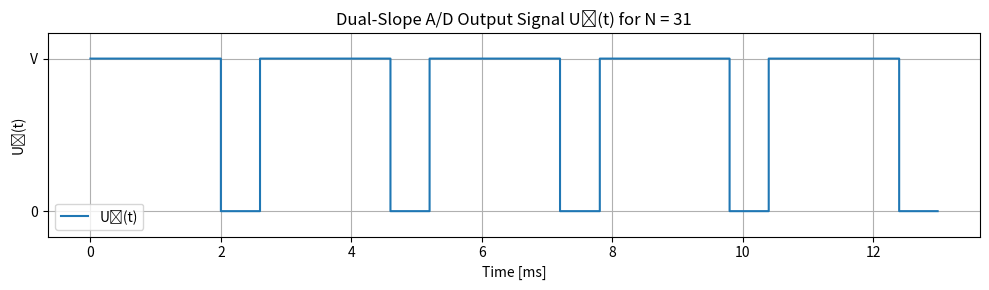

Write Python code to recreate this figure.
import matplotlib.pyplot as plt
import numpy as np

N = 31
R = 2000  # Ohms
i2 = 1e-3  # A (1 mA)
U_x = 0.3 * (1 + N % 5)  # Volts
t_R = 1 * (1 + N % 5)    # ms
V = 6  # V — assumed HIGH level of the digital output signal

t_R_sec = t_R * 1e-3  # Convert ms to seconds for formulas
t_d = (U_x * t_R_sec) / (R * i2) * 1e3  # ms
T = t_R + t_d  # Total period in ms

num_cycles = 5
dt = 0.01  # ms
t = np.arange(0, num_cycles * T, dt)
u_x = np.zeros_like(t)

for i in range(num_cycles):
    t_start = i * T
    t_high_end = t_start + t_R
    t_end = t_start + T
    u_x[(t >= t_start) & (t < t_high_end)] = 1  # HIGH
    u_x[(t >= t_high_end) & (t < t_end)] = 0    # LOW

plt.figure(figsize=(10, 3))
plt.plot(t, u_x * V, drawstyle='steps-post', label='Uₓ(t)')

plt.title(f"Dual-Slope A/D Output Signal Uₓ(t) for N = {N}")
plt.xlabel("Time [ms]")
plt.ylabel("Uₓ(t)")

plt.yticks([0, V], ["0", "V"])
plt.ylim(-1, V + 1)

plt.grid(True)
plt.legend()
plt.tight_layout()
plt.show()


print(f"N = {N}")
print(f"Uₓ = {U_x:.2f} V")
print(f"t_R = {t_R} ms")
print(f"t_d = {t_d:.2f} ms")
print(f"Period T = {T:.2f} ms")
print(f"Frequency fₓ = {1000 / T:.2f} Hz")
print(f"Duty cycle = {t_R / T * 100:.1f}%")
